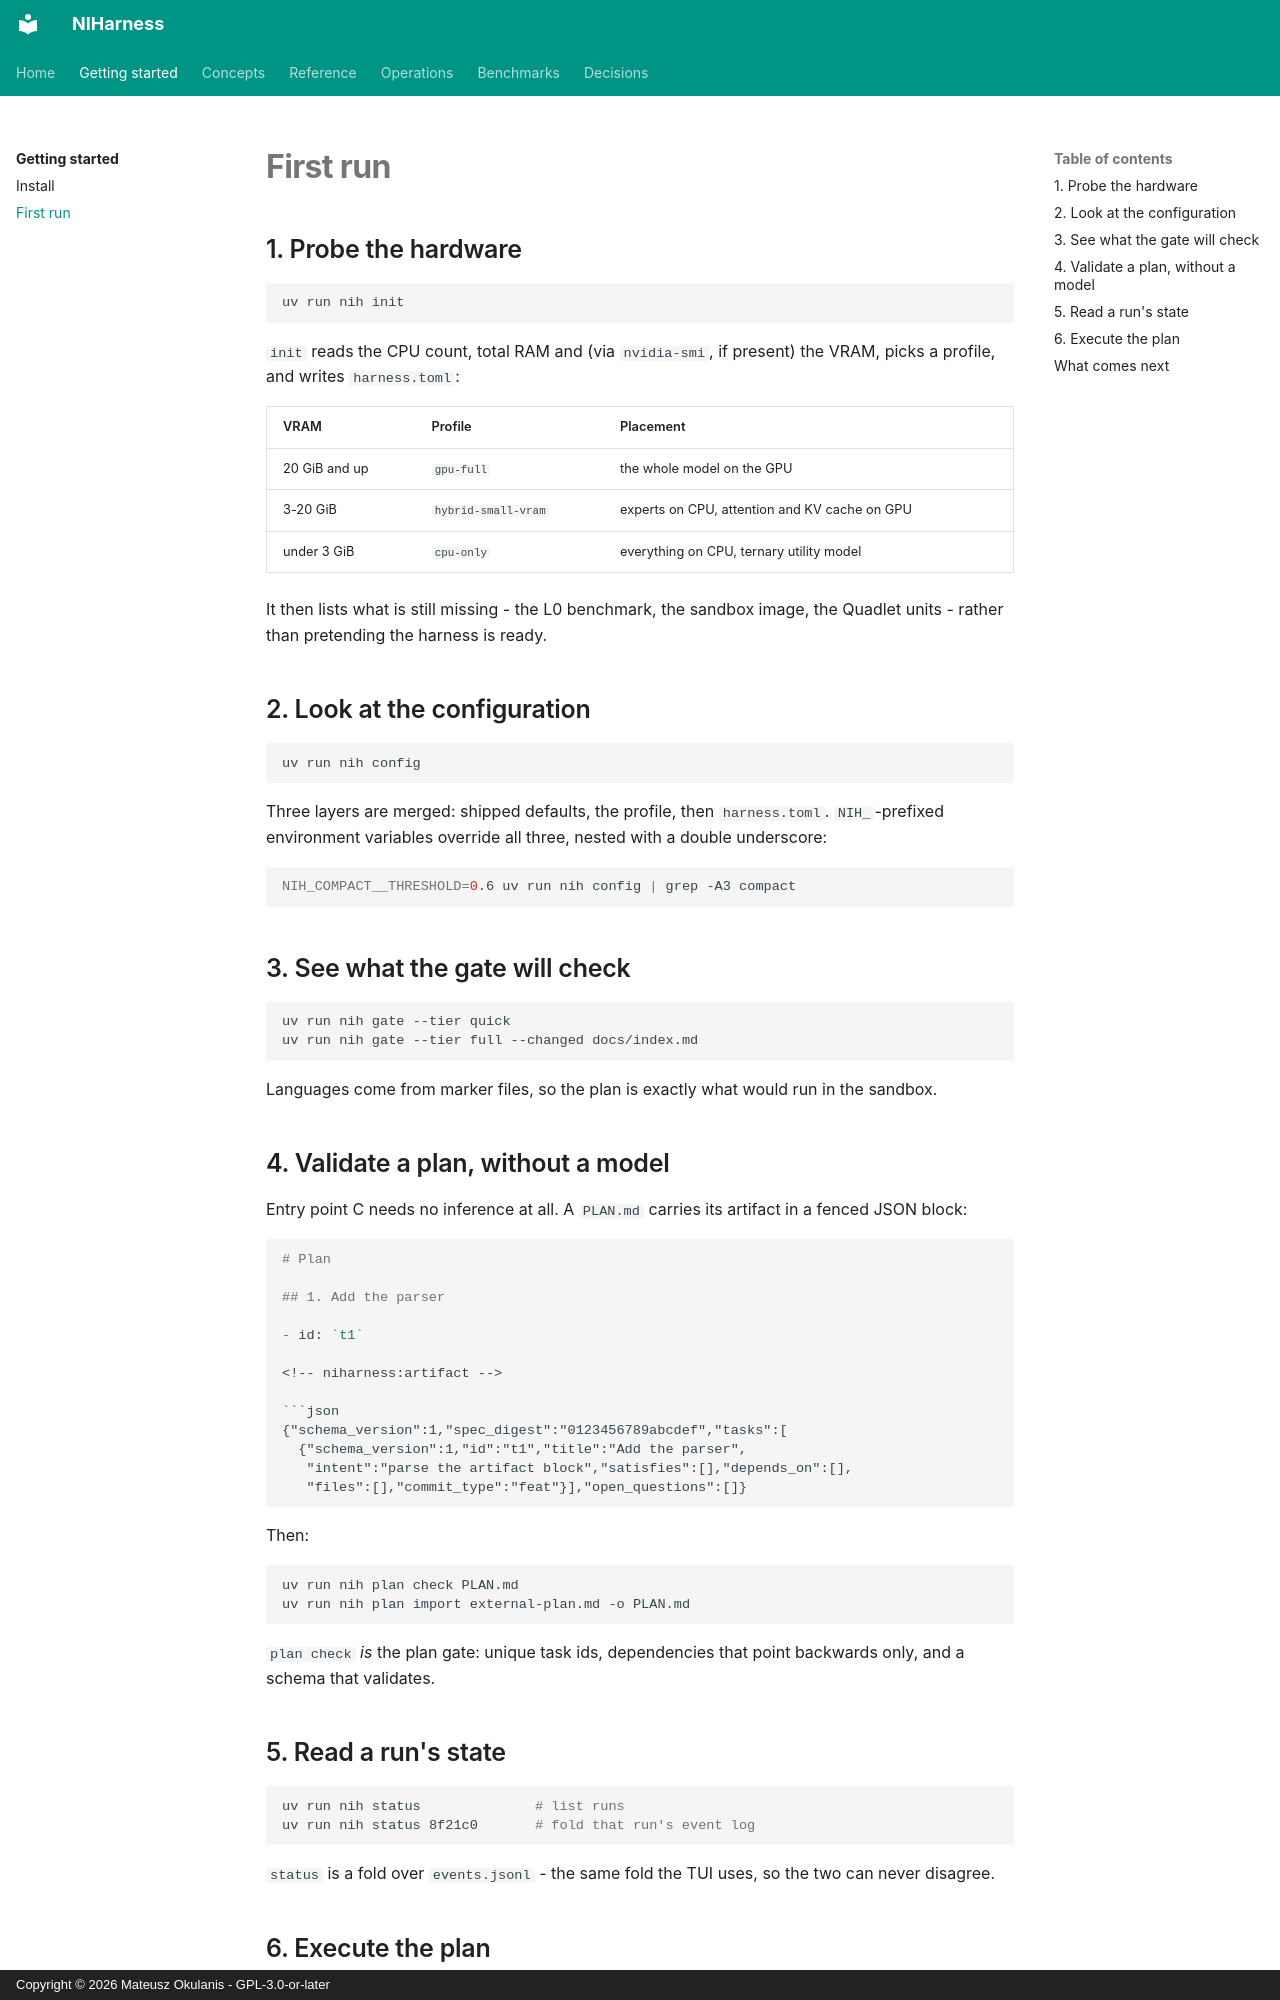

repository: FPGArtktic/NIHarness · page: getting-started/first-run/index.html · generator: mkdocs · copyright: Copyright © 2026 Mateusz Okulanis - GPL-3.0-or-later

<!--
SPDX-FileCopyrightText: 2026 Mateusz Okulanis
SPDX-License-Identifier: GPL-3.0-or-later
-->

# First run

## 1. Probe the hardware

```bash
uv run nih init
```

`init` reads the CPU count, total RAM and (via `nvidia-smi`, if present) the
VRAM, picks a profile, and writes `harness.toml`:

| VRAM | Profile | Placement |
|---|---|---|
| 20 GiB and up | `gpu-full` | the whole model on the GPU |
| 3-20 GiB | `hybrid-small-vram` | experts on CPU, attention and KV cache on GPU |
| under 3 GiB | `cpu-only` | everything on CPU, ternary utility model |

It then lists what is still missing - the L0 benchmark, the sandbox image, the
Quadlet units - rather than pretending the harness is ready.

## 2. Look at the configuration

```bash
uv run nih config
```

Three layers are merged: shipped defaults, the profile, then `harness.toml`.
`NIH_`-prefixed environment variables override all three, nested with a double
underscore:

```bash
NIH_COMPACT__THRESHOLD=0.6 uv run nih config | grep -A3 compact
```

## 3. See what the gate will check

```bash
uv run nih gate --tier quick
uv run nih gate --tier full --changed docs/index.md
```

Languages come from marker files, so the plan is exactly what would run in the
sandbox.
